Run: headless pygame with SDL's dummy video driver; simulated clock (each Clock.tick advances the game by its frame time, no real sleeping); random seed 0; keys injected as events and as key.get_pressed() state; mouse plan: one left click at the window centre at the start of phase 2, then a move to the lower-right quarter at the start of phase 3.
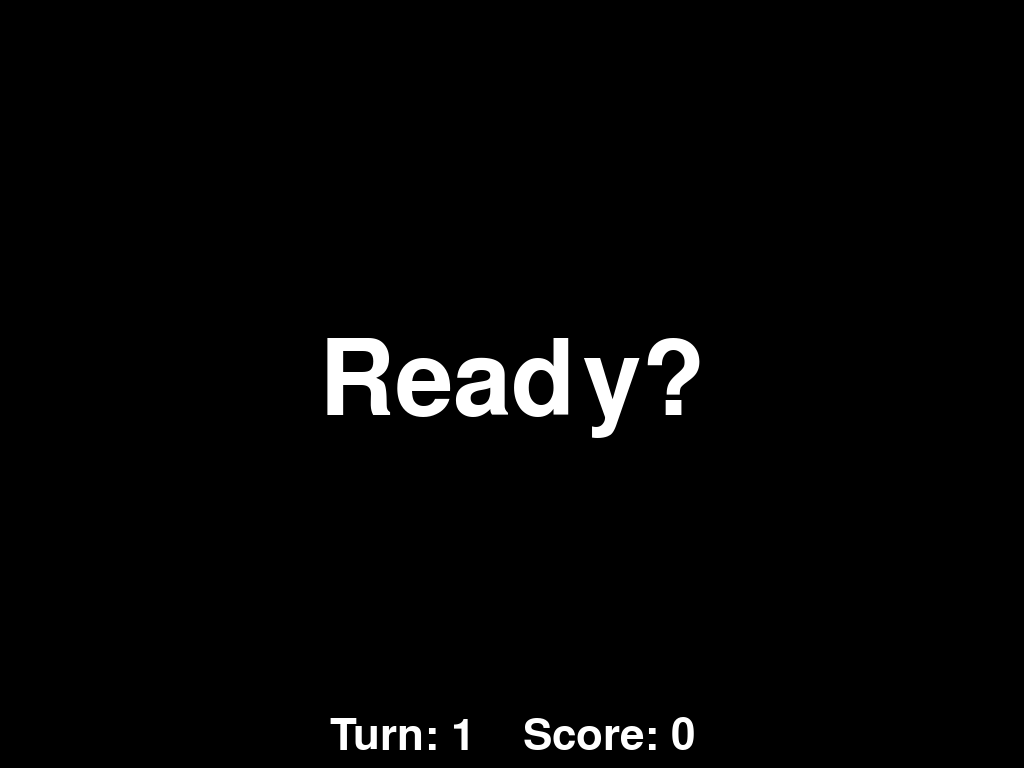
Frame 1 of 4 · flips 1–60 · no input
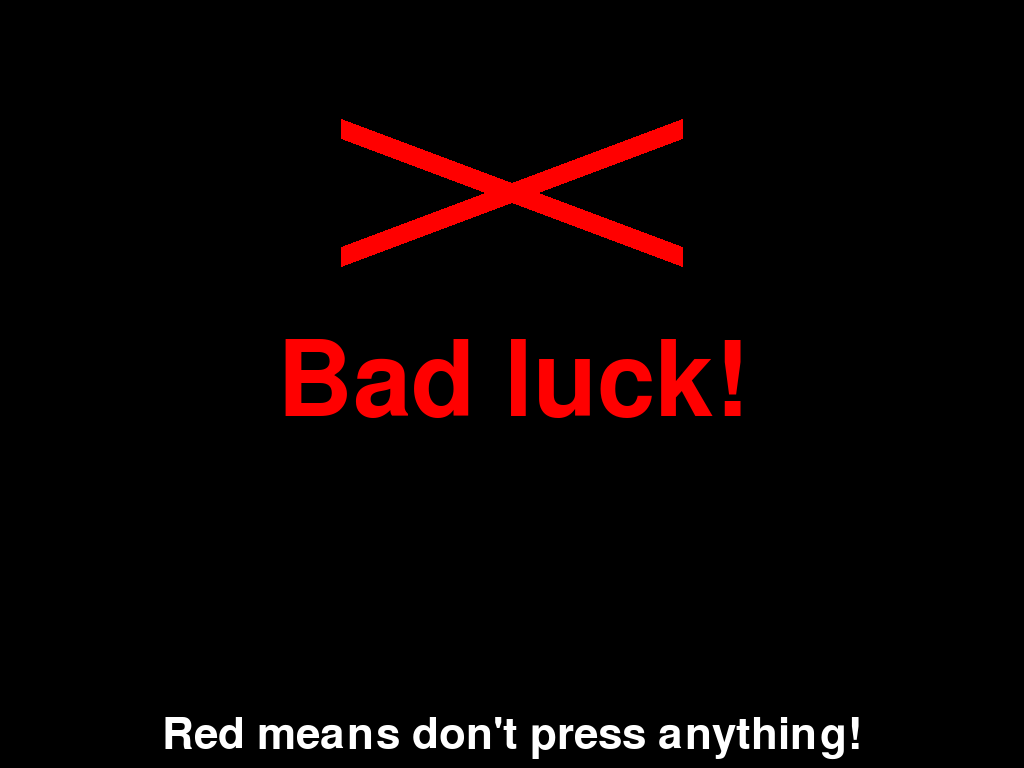
Frame 2 of 4 · flips 61–180 · clicked the window centre · tapped SPACE, RETURN · held RIGHT (→), D
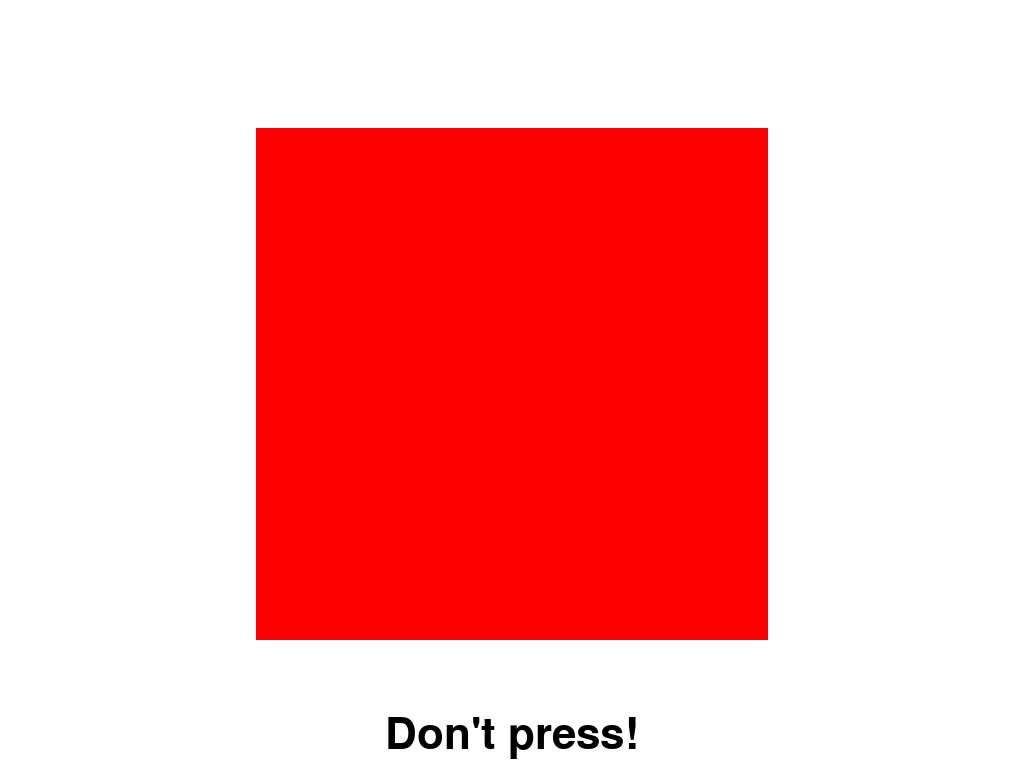
Frame 3 of 4 · flips 181–300 · moved the mouse to the lower-right quarter · held DOWN (↓), S
Frame 4 of 4 · flips 301–420 · held LEFT (←), A, UP (↑), W · screen same as frame 2, image omitted

The pygame program that drew these frames:

#!/usr/bin/env python

#Game I worked on to understand how to make a simple game program using Python, PyGame, and Linux terminal on the Raspberry Pi.
#The game asks you to click and not to click on certain colors/shapes within a certain timeframe. 
#If done correctly, you will receive a point. Credits to Andy Balaam for the game creating tutorial and source code. https://www.youtube.com/user/ajbalaam


import pygame
import sys
import random

screen_width = 640
screen_height = 480
screen_size = screen_width, screen_height
press_events = pygame.KEYDOWN, pygame.MOUSEBUTTONDOWN

screen = None

def write_text(screen, text, color, big):
	if big:
		height = int(screen.get_height() / 5)
		up = screen.get_height() / 2
	else:
		height = int(screen.get_height() / 12)
		up = screen.get_height() - ( screen.get_height() / 24 )
	font = pygame.font.Font( None, height)
	rend = font.render( text, 1, color)
	textpos = rend.get_rect(
		centerx = screen.get_width() / 2,
		centery = up
	)

	screen.blit( rend, textpos)

def timed_wait(time_to_wait, event_types_that_cancel):
	"""
	Wait for time_to_wait, but cancel if the relevant event happens.
	Return True if cancelled, or False if we waited the full time.
	"""

	event_types_that_cancel = pygame.KEYDOWN, pygame.MOUSEBUTTONDOWN
	
	
	finished_waiting_event_id = pygame.USEREVENT + 1
	pygame.time.set_timer( finished_waiting_event_id, time_to_wait)
	# in two seconds, make up an event

	try:
		pygame.event.clear()
	
		pressed = False # so far, no key has been pressed..
		waiting = True
		while waiting:
			evt = pygame.event.wait()
			if is_quit( evt ):
				quit()
			elif evt.type in event_types_that_cancel:
				waiting = False
				pressed = True # because they pressed a key.
			elif evt.type == finished_waiting_event_id:
				waiting = False
	finally:
		pygame.time.set_timer( finished_waiting_event_id, 0)

	return pressed


def start():
	global screen
	pygame.init()
	screen = pygame.display.set_mode( screen_size, pygame.FULLSCREEN )
	

def quit():
	pygame.quit()
	sys.exit()

def ready_screen(go_number, correct):
	screen.fill(pygame.Color( "black" ) )
	white = pygame.Color("white")
	write_text(screen, "Ready?", white, True)
	
	go_number_str = "Turn: %d    Score: %d" % ((go_number + 1), correct) # brackets needed so that it's treated as list
	
	write_text( screen, go_number_str, pygame.Color("white"), False)

	pygame.display.flip()

def wait():
	time_to_wait = random.randint( 1500, 3000) # Between 1.5 and 3 seconds
	timed_wait( time_to_wait, () )

def is_quit( evt ):
    return (
        evt.type == pygame.QUIT or
         ( 
              evt.type == pygame.KEYDOWN and 
              evt.key == pygame.K_ESCAPE
         )
    )

def shape_wait():
	"""
	Wait while we display a shape. Returns True if a key was pressed or false otherwise
	"""
	return timed_wait(2000, press_events) # 2 secs

def tick():
	color = pygame.Color( "green" )
	w = screen.get_width() / 2
	h = screen.get_height() / 4
	points = (
		( w - w/5, h - h/9 ),
		( w      , h + h/5 ),
		( w + w/3, h - h/3 ),
	)

	screen.fill( pygame.Color( "black" ) )
	pygame.draw.lines( screen, color, False, points, 20 )
	

def cross():
	color = pygame.Color( "red")
	w = screen.get_width() / 2
	h = screen.get_height() / 4
	left = w - w/3
	right = w + w/3
	top = h - h/3
	bottom = h + h/3

	start1 = left, top
	end1 = right, bottom
	
	start2 = left, bottom
	end2 = right, top

	screen.fill( pygame.Color( "black" ) )
	pygame.draw.line( screen, color, start1, end1, 20 )
	pygame.draw.line( screen, color, start2, end2, 20 )
	


def green_success():
	tick()
	green = pygame.Color( "green")
	white = pygame.Color( "white")
	write_text( screen, "Well done!", green, True)
	write_text( screen, "You pressed on the green circle!", white, False )
	pygame.display.flip()
	timed_wait(2000, press_events) # 2 secs

def green_failure():
	cross()
	red = pygame.Color( "red")
	white = pygame.Color( "white")
	write_text( screen, "Bad luck!", red, True)
	write_text( screen, "Press on the green circle!", white, False )
	pygame.display.flip()
	timed_wait(2000, press_events)

def red_success():
	tick()
	green = pygame.Color( "green")
	white = pygame.Color( "white")
	write_text( screen, "Well done!", green, True)
	write_text( screen, "You didn't press on red!", white, False )
	pygame.display.flip()
	timed_wait(2000, press_events)

def red_failure():
	cross()
	red = pygame.Color( "red")
	white = pygame.Color( "white")
	write_text( screen, "Bad luck!", red, True)
	write_text( screen, "Red means don't press anything!", white, False )
	pygame.display.flip()
	timed_wait(2000, press_events)


def green_shape():
	green = pygame.Color( 'green')
	center = ( int(screen.get_width() /2), int(screen.get_height() / 2) )
	radius = int(screen.get_height() / 3)

	screen.fill( pygame.Color( 'white' ) )
	pygame.draw.circle( screen, green, center, radius, 0)

	write_text(screen, "Press any key!", pygame.Color( "black"), False)

	pygame.display.flip()

	pressed = shape_wait()
	
	if pressed:
		green_success()
		return 1
	else:
		green_failure()
		return 0
def red_shape():
	red = pygame.Color( 'red')
	height = 2 * ( screen.get_height() / 3 )
	left = ( screen.get_width() / 2 ) - ( height / 2)
	top = screen.get_height() / 6

	screen.fill( pygame.Color( "white" ) )
	
	pygame.draw.rect( screen, red, (left, top, height, height), 0) # two heights becuase its a square

	write_text(screen, "Don't press!", pygame.Color( "black"), False) # false means write small at the bottom of the screen

	pygame.display.flip()

	pressed = shape_wait()
	
	if pressed:
		red_failure()
		return 0
	else:
		red_success()
		return 1

def shape():
	GREEN = 0
	RED = 1
	shape = random.choice( [GREEN, RED] )# chooses one and puts answer into shape

	if shape == GREEN:
		return green_shape()
	else:
		return red_shape()

def end(correct):
	print("You got %d correct answers" % correct) # subs number of corrects ans in
	screen.fill(pygame.Color( "black" ))
	white = pygame.Color( "white")
	write_text( screen, "Thanks for playing!", white, True)
	msg = "Final Score: %d   Press a key to exit" % correct
	write_text( screen, msg, white, False)
	
	pygame.display.flip()

	pygame.event.clear()
	timed_wait(0, press_events) # 0 means wait forever

# We start from here

start()

correct = 0

for i in range(10):

	ready_screen(i,correct)

	wait()

	correct += shape() # gives back an answer for score

end(correct) # prints answer
    
